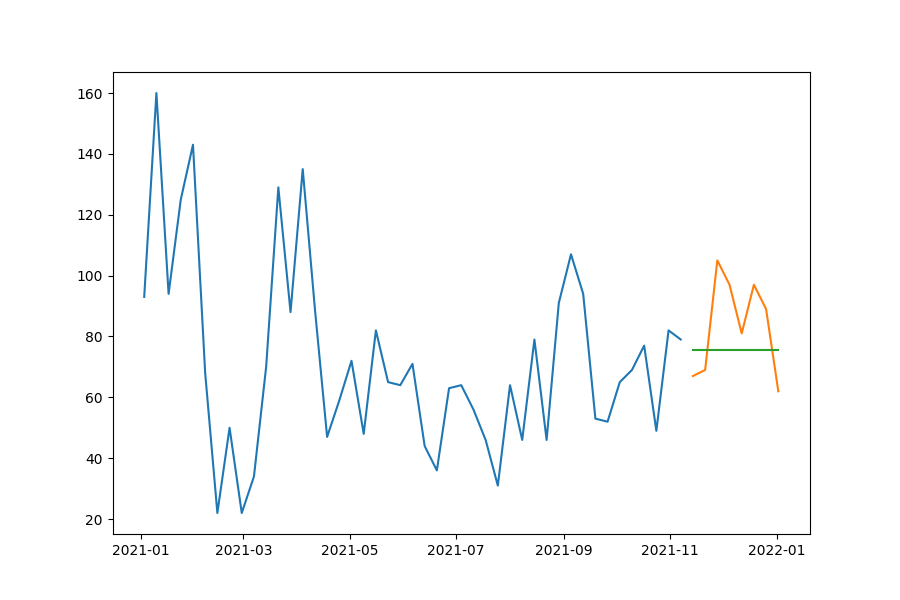

The data file committed next to this chart (first rows):
date, prediction, actual, MAPE
2021-11-14, 75.61, 67, 12.86
2021-11-21, 75.61, 69, 9.586
2021-11-28, 75.61, 105, 27.99
2021-12-05, 75.61, 97, 22.05
2021-12-12, 75.61, 81, 6.649
2021-12-19, 75.61, 97, 22.05
2021-12-26, 75.61, 89, 15.04
2022-01-02, 75.61, 62, 21.96
